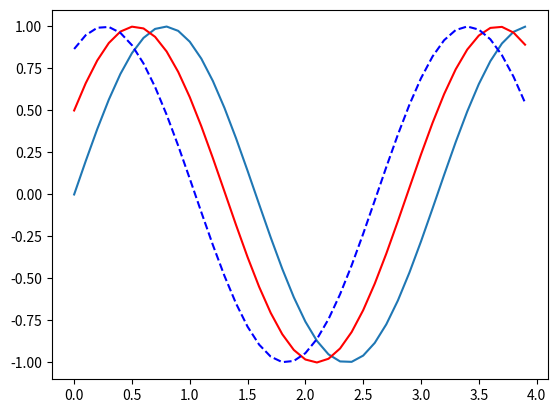

This chart was generated by the following Python code:
import numpy as np
import matplotlib.pyplot as plt

# 1. Membuat Data
# sin(2wt + theta)
def sinusGenerator(amplitudo, frekuensi, takhir, theta):
    t = np.arange(0, takhir, 0.1)
    y = amplitudo * np.sin(2 * frekuensi * t + np.deg2rad(theta))
    return t,y


# 2. Membuat Plot
t1,y1 = sinusGenerator(1,1,4,0)
plt.plot(t1,y1)

t2,y2 = sinusGenerator(1,1,4,30)
plt.plot(t2, y2, 'r')

t3, y3 = sinusGenerator(1,1,4,60)
plt.plot(t3, y3, 'b--')

# 3. Tampilkan Plot
plt.show()

# Kumpulan Marker
# "."	point
# ","	pixel
# "o"	circle
# "v"	triangle_down
# "^"	triangle_up
# "<"	triangle_left
# ">"	triangle_right
# "1"	tri_down
# "2"	tri_up
# "3"	tri_left
# "4"	tri_right
# "8"	octagon
# "s"	square
# "p"	pentagon
# "P"	plus (filled)
# "*"	star
# "h"	hexagon1
# "H"	hexagon2
# "+"	plus
# "x"	x
# "X"	x (filled)
# "D"	diamond
# "d"	thin_diamond
# "|"	vline
# "_"	hline